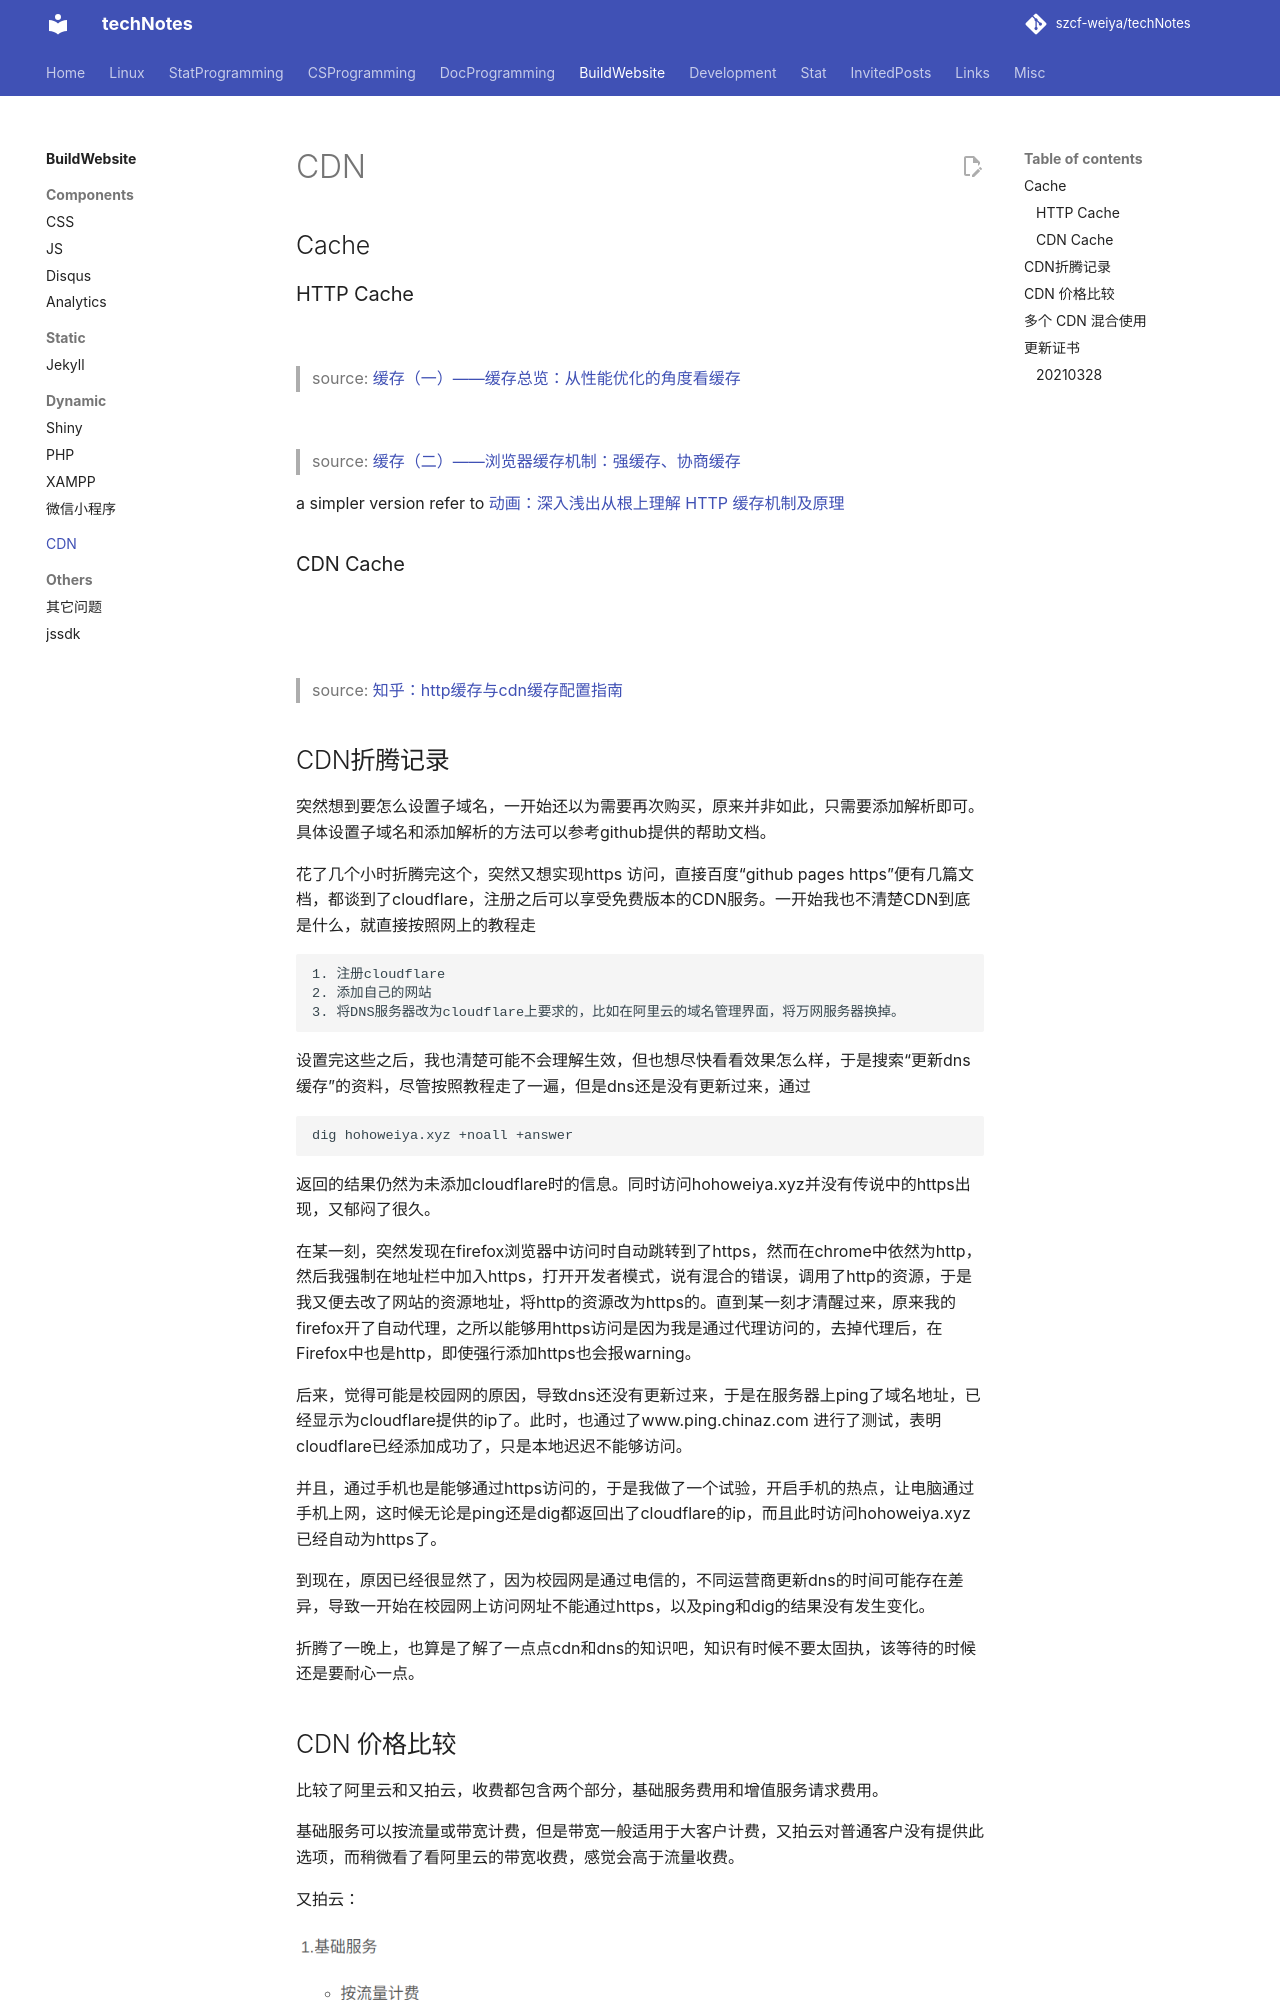

repository: szcf-weiya/techNotes · page: website/cdn/index.html · generator: mkdocs

---
comments: true
---

# CDN

## Cache

### HTTP Cache

![](https://user-images.githubusercontent.com/25027560/38461517-c7f2f422-3b04-11e8-8e94-20bbeb2a32b8.png)

> source: [缓存（一）——缓存总览：从性能优化的角度看缓存](https://github.com/amandakelake/blog/issues/43)

![](https://user-images.githubusercontent.com/25027560/38223505-d8ab53da-371d-11e8-9263-79814b6971a5.png)

> source: [缓存（二）——浏览器缓存机制：强缓存、协商缓存](https://github.com/amandakelake/blog/issues/41)

a simpler version refer to [动画：深入浅出从根上理解 HTTP 缓存机制及原理](https://mp.weixin.qq.com/s/HASA9n1tzwcZXZUKj35D3Q)

### CDN Cache

![](https://pic3.zhimg.com/v2-50e7b057f156a00873309818c1fe3f86_r.jpg)

![](https://pic1.zhimg.com/v2-2a3e196c2a6dc3fdc15e3128dd185028_r.jpg)

> source: [知乎：http缓存与cdn缓存配置指南](https://zhuanlan.zhihu.com/p/48961014)
>
